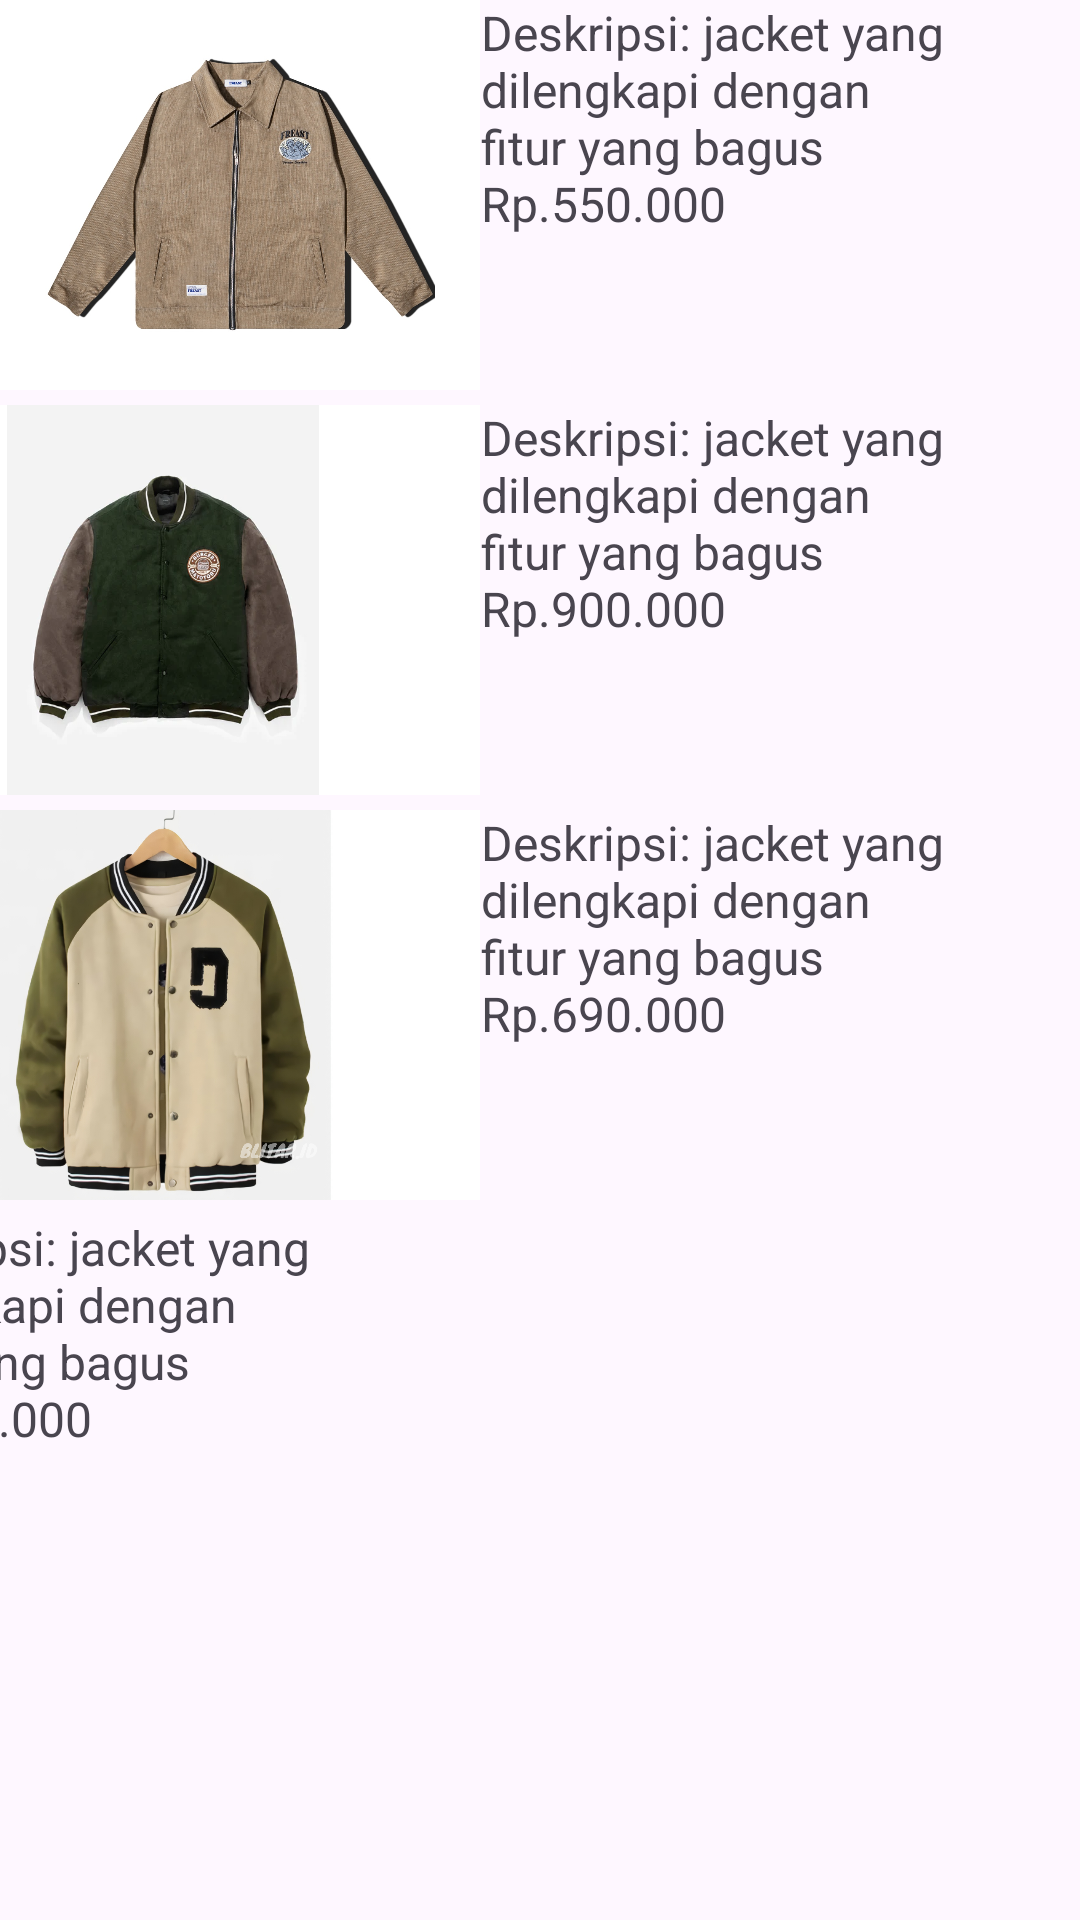

Android layout source for this screen:
<!-- AndroidManifest.xml: application theme Theme.TugasAplikasi3 -->
<!-- res/layout/activity_jacket.xml -->
<?xml version="1.0" encoding="utf-8"?>
<LinearLayout xmlns:android="http://schemas.android.com/apk/res/android"
    xmlns:app="http://schemas.android.com/apk/res-auto"
    xmlns:tools="http://schemas.android.com/tools"
    android:layout_width="match_parent"
    android:layout_height="match_parent"
    android:orientation="horizontal"
    tools:context=".JacketActivity">

    <ImageButton
        android:id="@+id/imagej1"
        android:layout_marginEnd="200dp"
        android:background="#fff"
        android:scaleType="fitCenter"
        android:src="@drawable/j1"
        android:layout_width="wrap_content"
        android:layout_height="130dp"/>

    <TextView
        android:layout_width="198dp"
        android:layout_height="130dp"
        android:layout_marginStart="-200dp"
        android:text="Deskripsi: jacket yang dilengkapi dengan fitur yang bagus
                            Rp.550.000"
        android:textSize="16sp" />

    <ImageButton
        android:id="@+id/imagej2"
        android:layout_width="wrap_content"
        android:layout_height="130dp"
        android:layout_marginVertical="135dp"
        android:layout_marginStart="-410dp"
        android:layout_marginEnd="200dp"
        android:background="#fff"
        android:scaleType="fitCenter"
        android:src="@drawable/j2"/>

    <TextView
        android:layout_width="198dp"
        android:layout_height="130dp"
        android:layout_marginStart="-200dp"
        android:layout_marginVertical="135dp"
        android:text="Deskripsi: jacket yang dilengkapi dengan fitur yang bagus
                            Rp.900.000"
        android:textSize="16sp" />

    <ImageButton
        android:id="@+id/imagej3"
        android:layout_width="wrap_content"
        android:layout_height="130dp"
        android:layout_marginVertical="270dp"
        android:layout_marginStart="-410dp"
        android:layout_marginEnd="200dp"
        android:background="#fff"
        android:scaleType="fitCenter"
        android:src="@drawable/j3"/>

    <TextView
        android:layout_width="198dp"
        android:layout_height="130dp"
        android:layout_marginStart="-200dp"
        android:layout_marginVertical="270dp"
        android:text="Deskripsi: jacket yang dilengkapi dengan fitur yang bagus
                            Rp.690.000"
        android:textSize="16sp" />

    <ImageButton
        android:id="@+id/imagej4"
        android:layout_width="wrap_content"
        android:layout_height="130dp"
        android:layout_marginVertical="405dp"
        android:layout_marginStart="-410dp"
        android:layout_marginEnd="200dp"
        android:background="#fff"
        android:scaleType="fitCenter"
        android:src="@drawable/j4"/>

    <TextView
        android:layout_width="198dp"
        android:layout_height="130dp"
        android:layout_marginStart="-200dp"
        android:layout_marginVertical="405dp"
        android:text="Deskripsi: jacket yang dilengkapi dengan fitur yang bagus
                            Rp.700.000"
        android:textSize="16sp" />

    <ImageButton
        android:id="@+id/imagej5"
        android:layout_width="wrap_content"
        android:layout_height="130dp"
        android:layout_marginVertical="540dp"
        android:layout_marginStart="-410dp"
        android:layout_marginEnd="200dp"
        android:background="#fff"
        android:scaleType="fitCenter"
        android:src="@drawable/j5"/>

    <TextView
        android:layout_width="198dp"
        android:layout_height="130dp"
        android:layout_marginStart="-200dp"
        android:layout_marginVertical="540dp"
        android:text="Deskripsi: jacket yang dilengkapi dengan fitur yang bagus
                            Rp.750.000"
        android:textSize="16sp" />

</LinearLayout>
<!-- resources referenced by this layout -->
<resources>
  <!-- drawable j1: jpeg bitmap (drawable, 260648 bytes) -->
  <!-- drawable j2: webp bitmap (drawable, 21264 bytes) -->
  <!-- drawable j3: png bitmap (drawable, 667554 bytes) -->
  <style name="Theme.TugasAplikasi3" parent="Base.Theme.TugasAplikasi3" />
  <style name="Base.Theme.TugasAplikasi3" parent="Theme.Material3.DayNight.NoActionBar">
          
          
      </style>
</resources>
